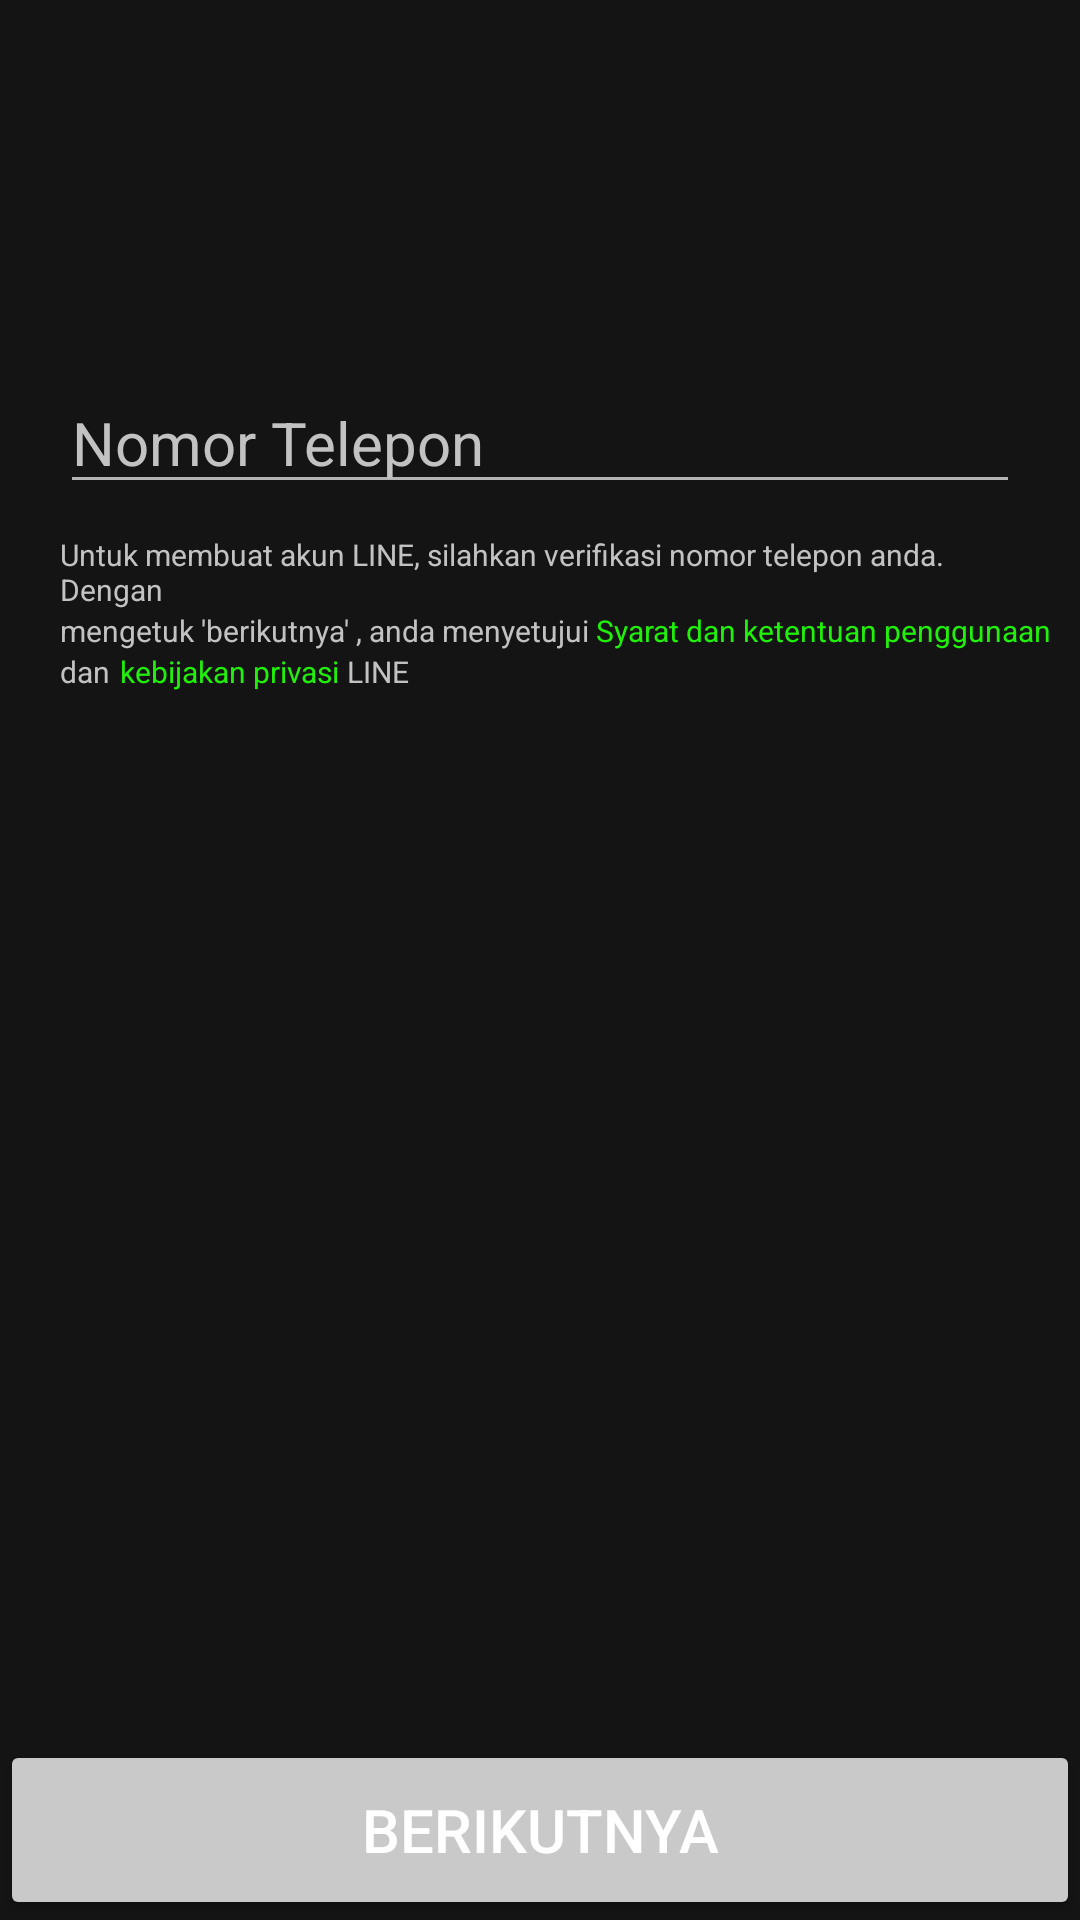

Write the Android layout XML for this screen, with the resource values it uses.
<!-- AndroidManifest.xml: application theme AppTheme -->
<!-- res/layout/activity_registrasi.xml -->
<?xml version="1.0" encoding="utf-8"?>
<RelativeLayout xmlns:android="http://schemas.android.com/apk/res/android"
    xmlns:app="http://schemas.android.com/apk/res-auto"
    xmlns:tools="http://schemas.android.com/tools"
    android:layout_width="match_parent"
    android:layout_height="match_parent"
    android:orientation="vertical"
    android:background="#141414"
    tools:context=".Registrasi">

    <EditText
        android:id="@+id/txtNotelp"
        android:layout_width="match_parent"
        android:layout_height="wrap_content"
        android:layout_alignParentTop="true"
        android:layout_centerHorizontal="true"
        android:layout_marginHorizontal="20sp"
        android:layout_marginTop="124dp"
        android:hint="Nomor Telepon"
        android:inputType="phone"
        android:textColor="#FFFFFF"
        android:textColorHint="#C2C2C2"
        android:textSize="20sp" />
<LinearLayout
    android:layout_width="match_parent"
    android:layout_height="wrap_content"
    android:orientation="vertical"
    android:layout_marginTop="178dp"
    >
    <TextView
        android:layout_width="match_parent"
        android:layout_height="wrap_content"
        android:layout_marginHorizontal="20sp"
        android:text="Untuk membuat akun LINE, silahkan verifikasi nomor telepon anda. Dengan"
        android:textColor="#C2C2C2"
        android:textSize="10dp" />
<LinearLayout
    android:layout_width="match_parent"
    android:layout_height="wrap_content"
    android:orientation="horizontal">

    <TextView
        android:layout_width="wrap_content"
        android:layout_height="wrap_content"
        android:layout_marginLeft="20sp"
        android:text="mengetuk 'berikutnya' , anda menyetujui "
        android:textColor="#C2C2C2"
        android:textSize="10dp" />
    <TextView
        android:layout_width="match_parent"
        android:layout_height="wrap_content"

        android:text="Syarat dan ketentuan penggunaan "
        android:textColor="#21F00B"
        android:textSize="10dp" />


</LinearLayout>
    <LinearLayout
    android:layout_width="match_parent"
    android:layout_height="wrap_content"
    android:orientation="horizontal">

        <TextView
            android:layout_width="20dp"
            android:layout_height="wrap_content"
            android:layout_marginLeft="20sp"
            android:text="dan "
            android:textColor="#C2C2C2"
            android:textSize="10dp" />

        <TextView
            android:layout_width="wrap_content"
            android:layout_height="wrap_content"
            android:text="kebijakan privasi "
            android:textColor="#21F00B"
            android:textSize="10dp" />
    <TextView
        android:layout_width="match_parent"
        android:layout_height="wrap_content"
        android:text="LINE "
        android:textColor="#C2C2C2"
        android:textSize="10dp" />
    </LinearLayout>

</LinearLayout>
    <Button

        android:id="@+id/btnberikutnya"
        android:layout_width="match_parent"
        android:layout_height="60dp"
        android:layout_alignParentBottom="true"
        android:backgroundTint="#C9C9C9"
        android:text="berikutnya"
        android:textSize="20sp"
        android:textColor="#FFFFFF"
        />

</RelativeLayout>
<!-- resources referenced by this layout -->
<resources>
  <style name="AppTheme" parent="Theme.AppCompat.Light.NoActionBar">
          
          <item name="colorControlNormal">#B4B4B4</item>
          <item name="colorControlActivated">#B4B4B4</item>
          <item name="colorControlHighlight">#B4B4B4</item>
      </style>
</resources>
